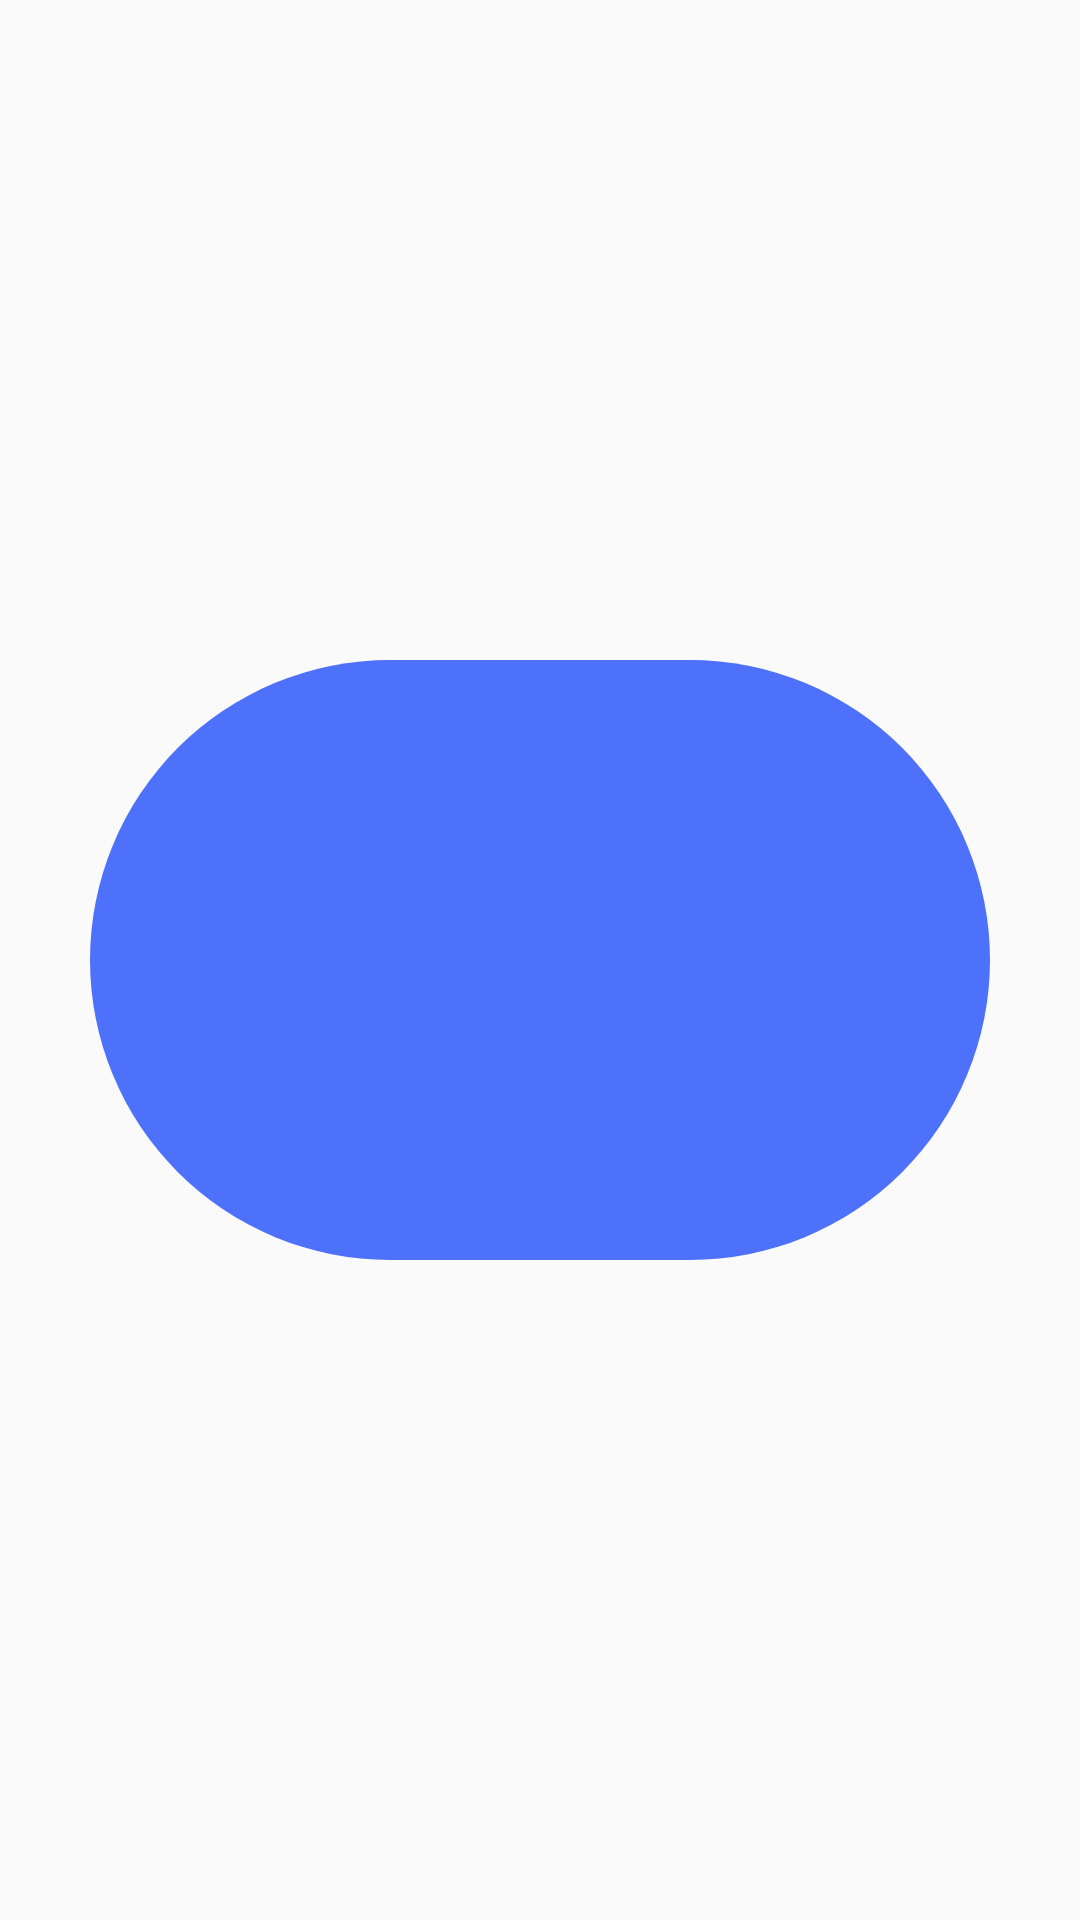

This screen was rendered from an Android layout file. Write that file and the resources it references.
<!-- AndroidManifest.xml: application theme Theme.PracticaM07UF1 -->
<!-- res/layout/splashscreen.xml -->
<?xml version="1.0" encoding="utf-8"?>
<LinearLayout
    xmlns:android="http://schemas.android.com/apk/res/android"
    xmlns:tools="http://schemas.android.com/tools"
    android:layout_width="match_parent"
    android:layout_height="match_parent"
    android:orientation="vertical"
    android:gravity="center"
    android:background="@drawable/spacebackground">

    
    <FrameLayout
        android:layout_width="300dp"
        android:layout_height="200dp"
        android:layout_gravity="center"
        android:background="@drawable/circle_background">

        
        <ImageView
            android:id="@+id/imageView"
            android:layout_width="match_parent"
            android:layout_height="match_parent"
            android:paddingHorizontal="20dp"
            android:scaleType="centerInside"
            android:src="@drawable/logo"
            tools:src="@drawable/logo" />
    </FrameLayout>

</LinearLayout>
<!-- resources referenced by this layout -->
<resources>
  <!-- drawable circle_background (drawable) -->
  <?xml version="1.0" encoding="utf-8"?>
  <shape xmlns:android="http://schemas.android.com/apk/res/android">
      <solid android:color="#4D71FA" />
      <corners android:radius="200dp" />
  </shape>
  <style name="Theme.PracticaM07UF1" parent="Theme.AppCompat.Light.NoActionBar">
          
          <item name="colorPrimary">@color/white</item>
          <item name="colorPrimaryDark">@color/black</item>
          <item name="colorAccent">@color/purple_200</item>
      </style>
  <!-- not gathered from this repository: default colours our renderer supplied (Android Studio template values) -->
  <color name="purple_200">#FFBB86FC</color>
  <color name="black">#FF000000</color>
  <color name="white">#FFFFFFFF</color>
</resources>
